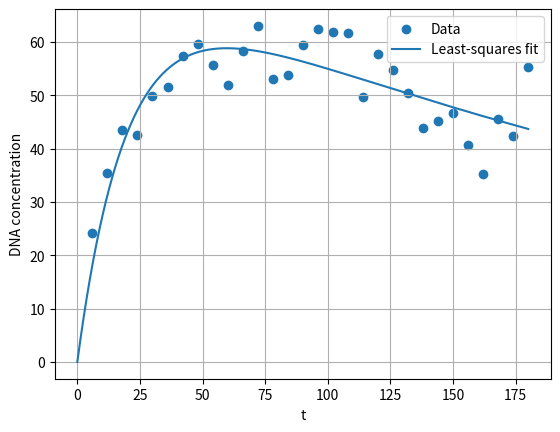

Write the Python code that produced this figure.
### Plotting the biochem data
import numpy as np
from scipy.optimize import curve_fit
import matplotlib.pyplot as plt

# Data Assignments
t = np.array([
    6, 12, 18, 24, 30, 36,
    42, 48, 54, 60, 66, 72,
    78, 84, 90, 96, 102, 108,
    114, 120, 126, 132, 138, 144,
    150, 156, 162, 168, 174, 180
], dtype=float)
y = np.array([24.19, 35.34, 43.43, 42.63, 49.92, 51.53, 57.39, 59.56, 55.60, 51.91, 58.27, 62.99, 52.99, 53.83, 59.37, 62.35, 61.84, 61.62, 49.64, 57.81, 54.79, 50.38, 43.85, 45.16, 46.72, 40.68, 35.14, 45.47, 42.40, 55.21], dtype=float)

# Model function
def g(t, x1, x2, x3):
    return (
        x1
        * np.exp(-(x2**2 + x3**2) * t)
        * np.sinh(x3**2 * t)
        / (x3**2)
    )

# Initial values suggested in the sheet
p0 = [10.0, 0.05, 0.10]

# Nonlinear least-squares fit
#popt, pcov = curve_fit(
#    g,
#    t,
#    y,
#    p0=p0,
#    bounds=([0, 0, 0], [1000, 1, 1]),
#    maxfev=10000
#)

popt, pcov = curve_fit(g, t, y, p0=[3.5, 0.05, 0.15])

x1_fit, x2_fit, x3_fit = popt

print(f"x1 = {x1_fit:.6f}")
print(f"x2 = {x2_fit:.6f}")
print(f"x3 = {x3_fit:.6f}")

# Residual sum of squares
rss = np.sum((y - g(t, *popt))**2)
print(f"RSS = {rss:.6f}")

# Plot
t_plot = np.linspace(0, 180, 1000)

plt.scatter(t, y, label="Data")
plt.plot(t_plot, g(t_plot, *popt), label="Least-squares fit")
plt.xlabel("t")
plt.ylabel("DNA concentration")
plt.legend()
plt.grid(True)
plt.show()
